Dataset: split (GitHub, dalayne95/harmful-algal-bloom-detection). Classes: algae, not algae.

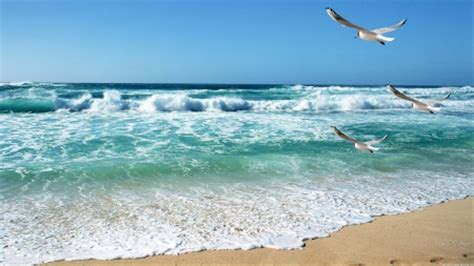
Label: not algae

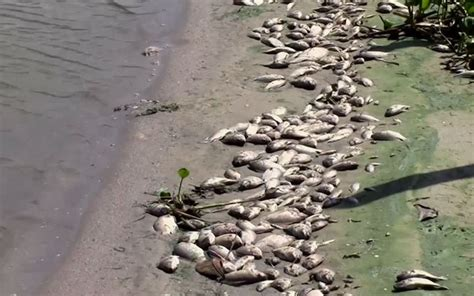
Label: not algae

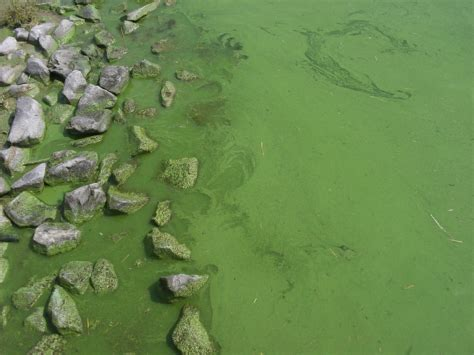
Label: algae

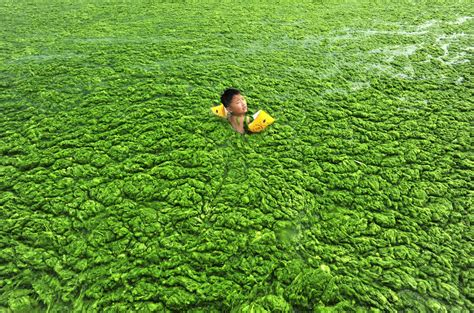
Label: algae

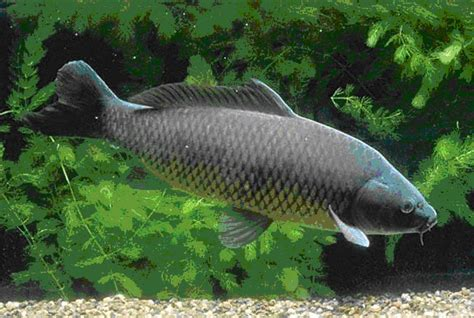
Label: not algae

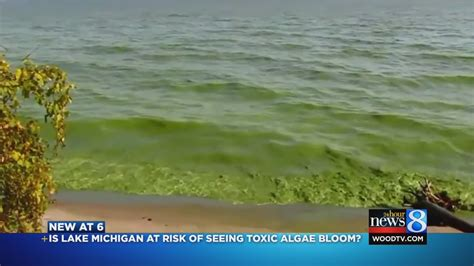
Label: algae
